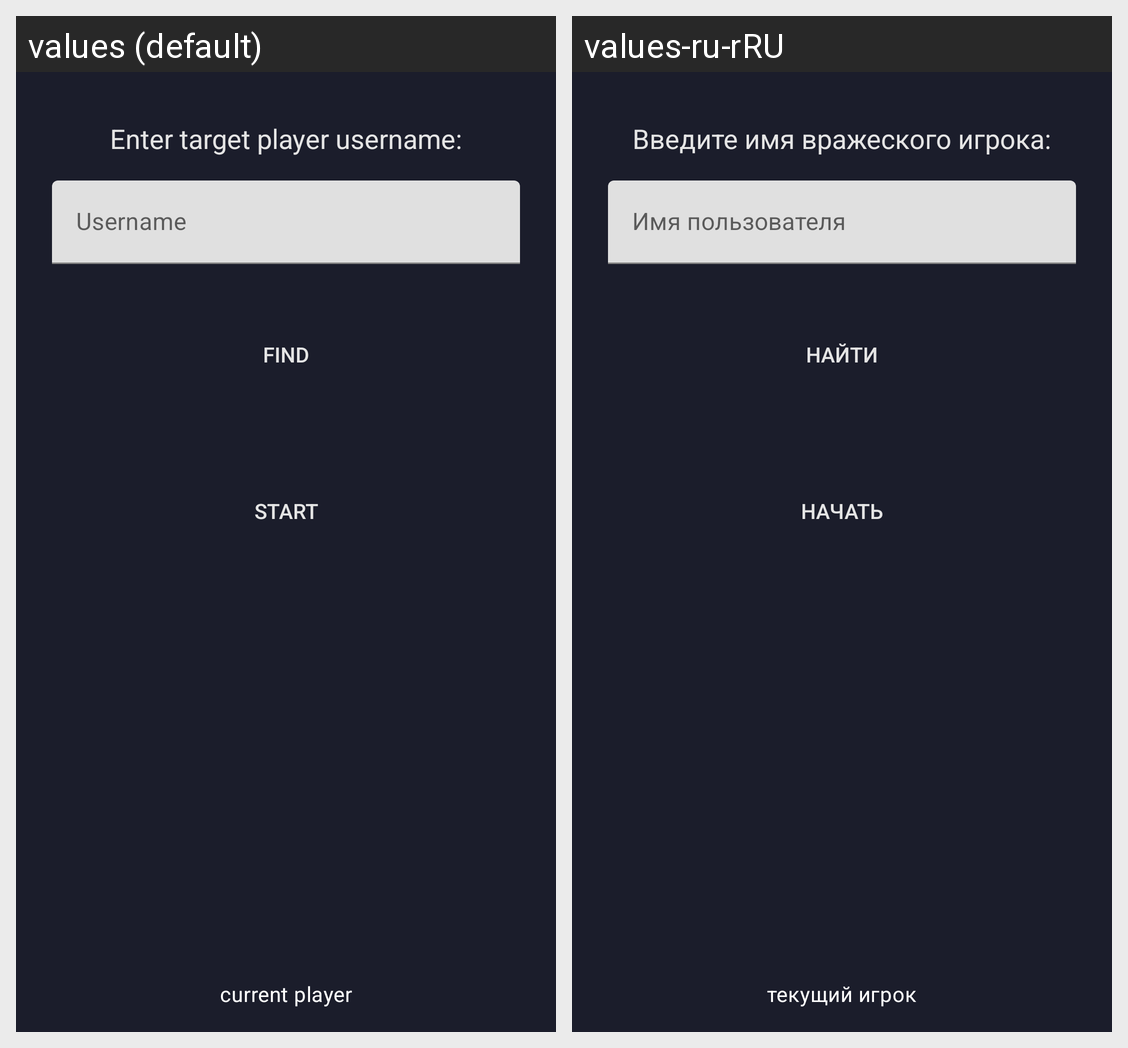

Here is an Android app screen in its default locale and in the app's own translations. Write out the translated-string differences for the strings that appear on this screen.
Android screen res/layout/fragment_match.xml rendered under 2 locales, left to right: values (default), values-ru-rRU. Device: Nexus 5 (rendered at 1080×1920; each locale shown at half size, 540×960, under a caption strip naming it); theme Theme.Battleship.
Strings drawn on this screen, with the default value and each locale's value (text and hints the layout hard-codes, and strings that could not be matched under every locale, appear in the picture but are not listed):

find_target_player_label
  values: Enter target player username:
  values-ru-rRU: Введите имя вражеского игрока:

username_hint
  values: Username
  values-ru-rRU: Имя пользователя

find
  values: Find
  values-ru-rRU: Найти

start
  values: Start
  values-ru-rRU: Начать

current_player
  values: current player
  values-ru-rRU: текущий игрок
